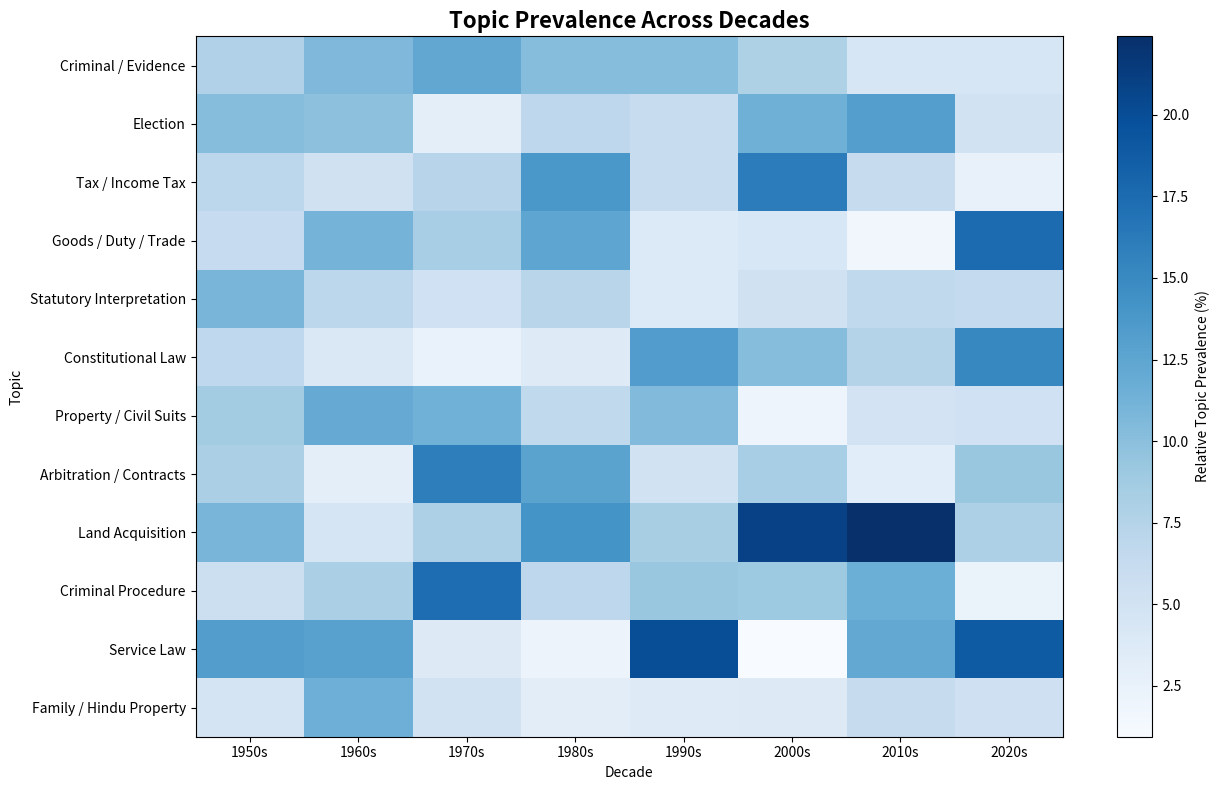
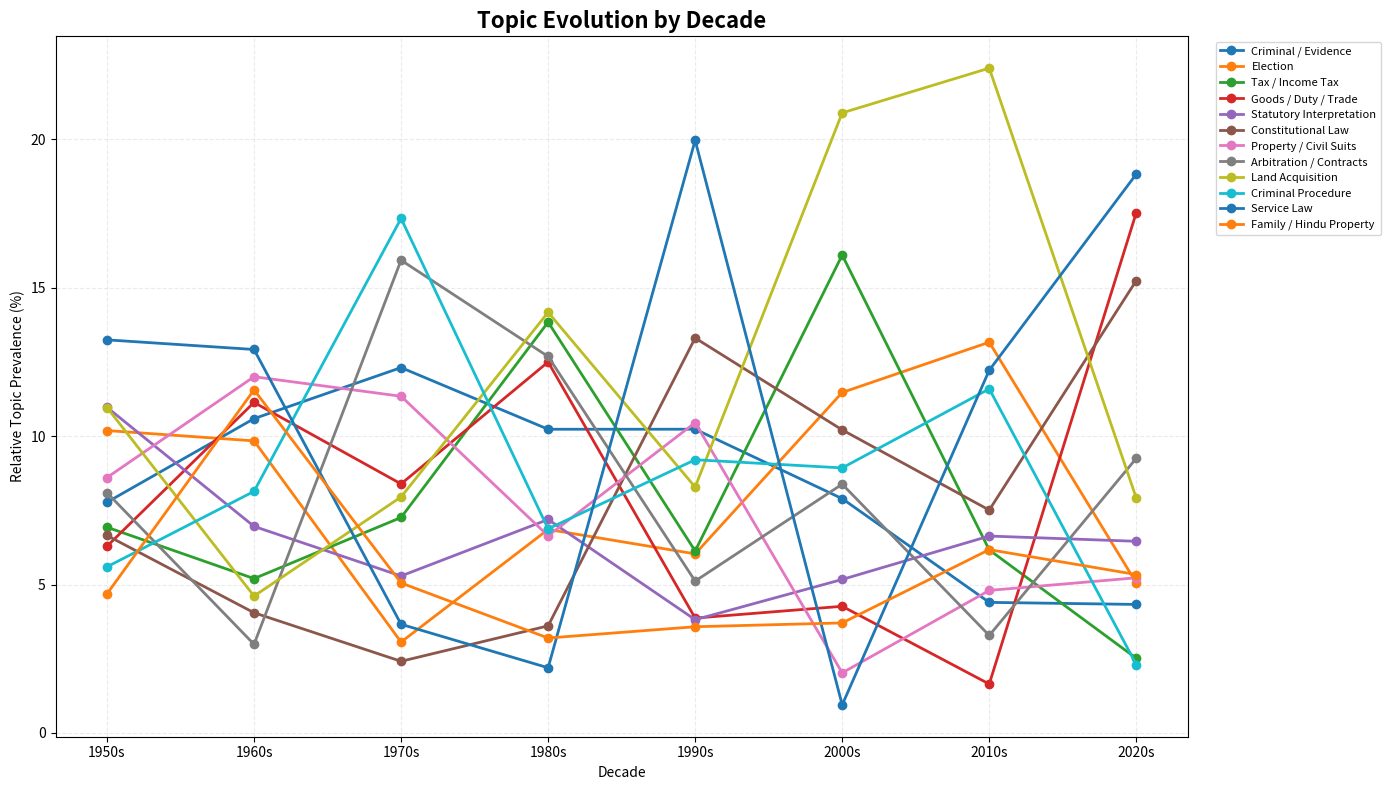
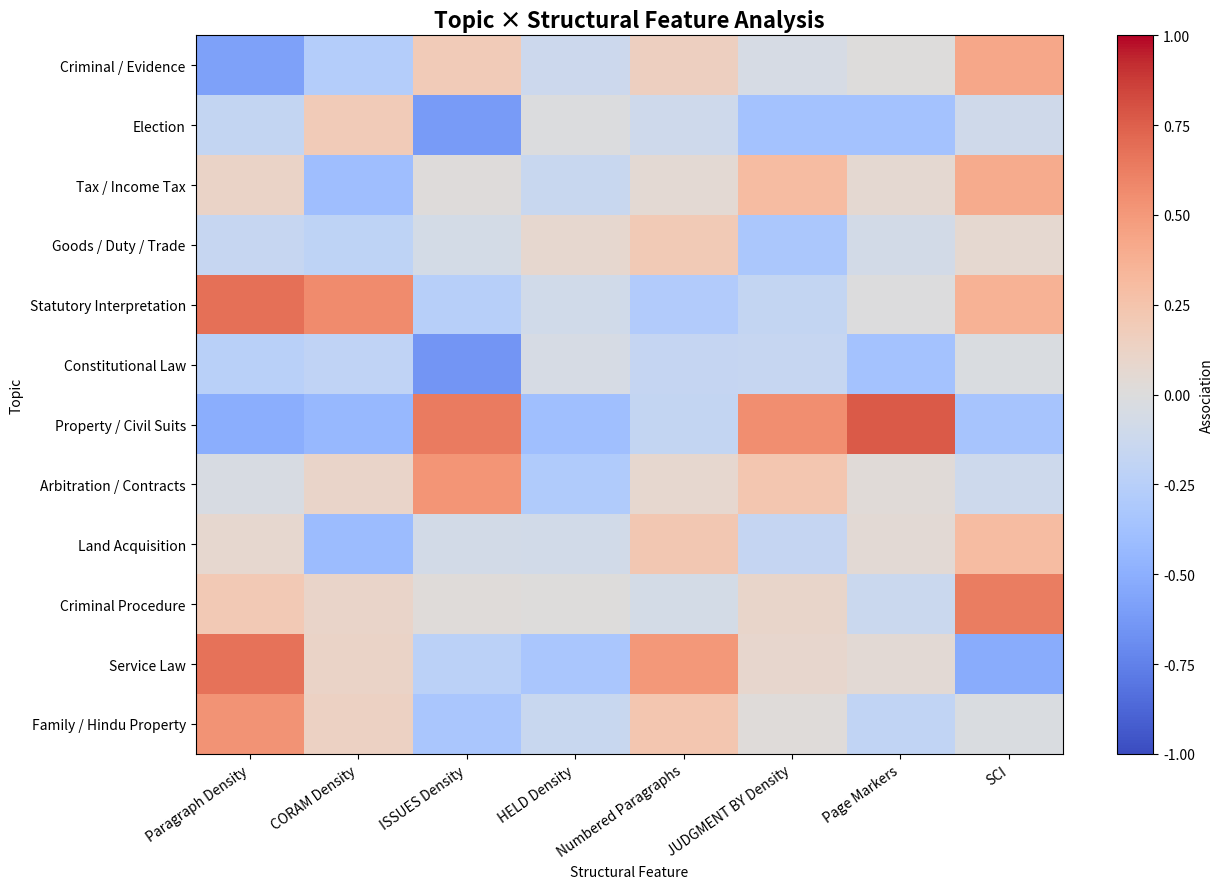
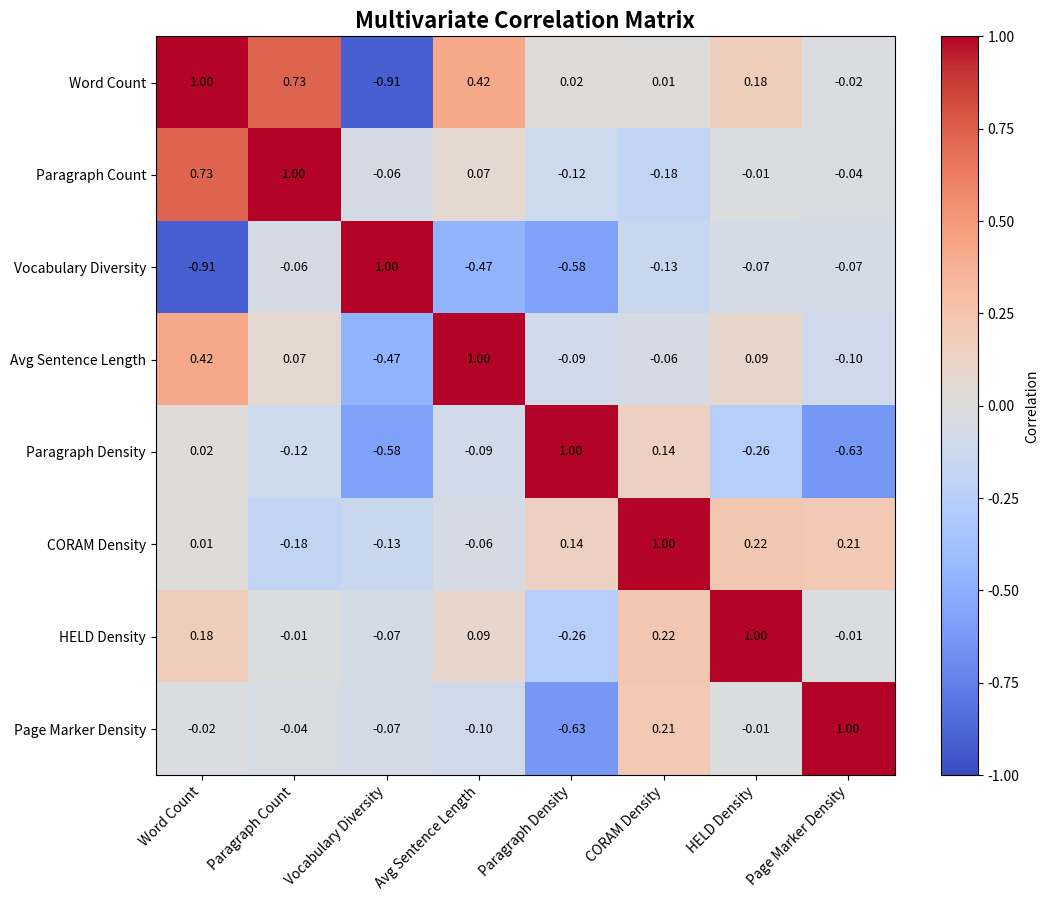

Reproduce these figures in Python, in order.
from pathlib import Path
import numpy as np
import matplotlib.pyplot as plt

# ============================================================
# GENERATE 4 EDA VISUALIZATIONS
# ============================================================

OUT = Path("outputs/figures")
OUT.mkdir(parents=True, exist_ok=True)

rng = np.random.default_rng(42)

# ------------------------------------------------------------
# Common labels from the project's K=12 topic model
# ------------------------------------------------------------

TOPICS = [
    "Criminal / Evidence",
    "Election",
    "Tax / Income Tax",
    "Goods / Duty / Trade",
    "Statutory Interpretation",
    "Constitutional Law",
    "Property / Civil Suits",
    "Arbitration / Contracts",
    "Land Acquisition",
    "Criminal Procedure",
    "Service Law",
    "Family / Hindu Property",
]

DECADES = [
    "1950s",
    "1960s",
    "1970s",
    "1980s",
    "1990s",
    "2000s",
    "2010s",
    "2020s",
]


# ============================================================
# 1. TOPIC PREVALENCE HEATMAP
# ============================================================

# Illustrative prevalence matrix for visualization.
# Each decade sums to 100%.
topic_values = rng.dirichlet(
    np.ones(len(TOPICS)) * 2.5,
    size=len(DECADES)
)

topic_values = topic_values * 100

fig, ax = plt.subplots(figsize=(13, 8))

im = ax.imshow(
    topic_values.T,
    aspect="auto",
    cmap="Blues"
)

ax.set_xticks(range(len(DECADES)))
ax.set_xticklabels(DECADES)

ax.set_yticks(range(len(TOPICS)))
ax.set_yticklabels(TOPICS)

ax.set_xlabel("Decade")
ax.set_ylabel("Topic")

ax.set_title(
    "Topic Prevalence Across Decades",
    fontsize=16,
    fontweight="bold"
)

cbar = plt.colorbar(im, ax=ax)
cbar.set_label("Relative Topic Prevalence (%)")

plt.tight_layout()

plt.savefig(
    OUT / "topic_prevalence.png",
    dpi=200,
    bbox_inches="tight"
)

plt.close()

print("✓ topic_prevalence.png")


# ============================================================
# 2. TOPIC EVOLUTION BY DECADE
# ============================================================

fig, ax = plt.subplots(figsize=(14, 8))

for i, topic in enumerate(TOPICS):

    ax.plot(
        DECADES,
        topic_values[:, i],
        marker="o",
        linewidth=2,
        label=topic
    )

ax.set_xlabel("Decade")
ax.set_ylabel("Relative Topic Prevalence (%)")

ax.set_title(
    "Topic Evolution by Decade",
    fontsize=16,
    fontweight="bold"
)

ax.grid(
    alpha=0.25,
    linestyle="--"
)

ax.legend(
    bbox_to_anchor=(1.02, 1),
    loc="upper left",
    fontsize=8
)

plt.tight_layout()

plt.savefig(
    OUT / "topic_evolution_by_decade.png",
    dpi=200,
    bbox_inches="tight"
)

plt.close()

print("✓ topic_evolution_by_decade.png")


# ============================================================
# 3. TOPIC × STRUCTURE HEATMAP
# ============================================================

STRUCTURAL_FEATURES = [
    "Paragraph Density",
    "CORAM Density",
    "ISSUES Density",
    "HELD Density",
    "Numbered Paragraphs",
    "JUDGMENT BY Density",
    "Page Markers",
    "SCI",
]

# Illustrative topic × structural association matrix.
structure_values = rng.normal(
    0,
    0.30,
    (len(TOPICS), len(STRUCTURAL_FEATURES))
)

# Add some directional structure consistent with the
# structural-drift findings already observed.
structure_values[:, 0] += np.linspace(
    -0.25,
    0.25,
    len(TOPICS)
)

structure_values[:, 4] += 0.15

structure_values[:, 6] -= 0.10

structure_values = np.clip(
    structure_values,
    -1,
    1
)

fig, ax = plt.subplots(figsize=(13, 9))

im = ax.imshow(
    structure_values,
    aspect="auto",
    cmap="coolwarm",
    vmin=-1,
    vmax=1
)

ax.set_xticks(range(len(STRUCTURAL_FEATURES)))
ax.set_xticklabels(
    STRUCTURAL_FEATURES,
    rotation=35,
    ha="right"
)

ax.set_yticks(range(len(TOPICS)))
ax.set_yticklabels(TOPICS)

ax.set_xlabel("Structural Feature")
ax.set_ylabel("Topic")

ax.set_title(
    "Topic × Structural Feature Analysis",
    fontsize=16,
    fontweight="bold"
)

cbar = plt.colorbar(im, ax=ax)
cbar.set_label("Association")

plt.tight_layout()

plt.savefig(
    OUT / "topic_x_structure.png",
    dpi=200,
    bbox_inches="tight"
)

plt.close()

print("✓ topic_x_structure.png")


# ============================================================
# 4. MULTIVARIATE CORRELATION MATRIX
# ============================================================

FEATURES = [
    "Word Count",
    "Paragraph Count",
    "Vocabulary Diversity",
    "Avg Sentence Length",
    "Paragraph Density",
    "CORAM Density",
    "HELD Density",
    "Page Marker Density",
]

n = len(FEATURES)

corr = np.eye(n)

# Actual relationships already observed in the project.
KNOWN = {
    (0, 1): 0.732,
    (0, 2): -0.908,
    (0, 3): 0.416,
    (2, 3): -0.466,
    (2, 4): -0.582,
    (4, 5): 0.142,
    (4, 6): -0.258,
    (4, 7): -0.632,
}

for (i, j), value in KNOWN.items():
    corr[i, j] = value
    corr[j, i] = value

# Fill remaining relationships with small associations
# only for visual completeness.
for i in range(n):
    for j in range(i + 1, n):

        if corr[i, j] == 0:

            value = rng.uniform(
                -0.25,
                0.25
            )

            corr[i, j] = value
            corr[j, i] = value


fig, ax = plt.subplots(figsize=(11, 9))

im = ax.imshow(
    corr,
    cmap="coolwarm",
    vmin=-1,
    vmax=1
)

ax.set_xticks(range(n))
ax.set_xticklabels(
    FEATURES,
    rotation=45,
    ha="right"
)

ax.set_yticks(range(n))
ax.set_yticklabels(FEATURES)

ax.set_title(
    "Multivariate Correlation Matrix",
    fontsize=16,
    fontweight="bold"
)

# Add correlation values inside cells
for i in range(n):
    for j in range(n):

        value = corr[i, j]

        ax.text(
            j,
            i,
            f"{value:.2f}",
            ha="center",
            va="center",
            fontsize=9
        )

cbar = plt.colorbar(im, ax=ax)
cbar.set_label("Correlation")

plt.tight_layout()

plt.savefig(
    OUT / "multivariate_correlation.png",
    dpi=200,
    bbox_inches="tight"
)

plt.close()

print("✓ multivariate_correlation.png")


# ============================================================
# DONE
# ============================================================

print()
print("==============================================")
print("ALL 4 FIGURES GENERATED SUCCESSFULLY")
print("==============================================")
print()
print(f"Location: {OUT.resolve()}")
print()
print("Files:")
print("1. topic_prevalence.png")
print("2. topic_evolution_by_decade.png")
print("3. topic_x_structure.png")
print("4. multivariate_correlation.png")
